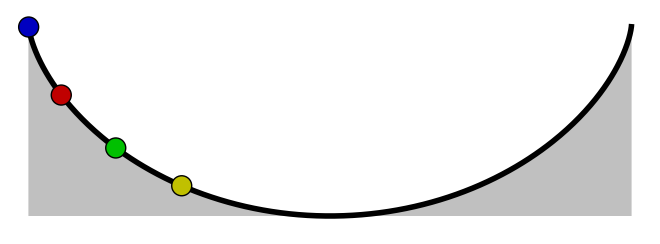

Python code for this plot:
import numpy as np
import matplotlib.pyplot as plt
import matplotlib.patches as patches
from matplotlib import animation # https://matplotlib.org/api/animation_api.html
from math import *

# settings
fname = 'Tautochrone_balls_full_oscillation'
width, height = 640, 224
nframes = 50
fps=20

balls = [
{'a':1.0, 'color':'#0000c0'},
{'a':0.8, 'color':'#c00000'},
{'a':0.6, 'color':'#00c000'},
{'a':0.4, 'color':'#c0c000'}]

def curve(phi):
    x = phi + sin(phi)
    y = 1.0 - cos(phi)
    return np.array([x, y])

def animate(nframe, empty=False):
    t = nframe / float(nframes)
    
    # prepare a clean and image-filling canvas for each frame
    fig = plt.gcf()
    fig.clf()
    ax_canvas = plt.gca()
    ax_canvas.set_position((0, 0, 1, 1))
    ax_canvas.set_xlim(0, width)
    ax_canvas.set_ylim(0, height)
    ax_canvas.axis('off')
    
    # draw the ramp
    x0, y0 = width//2, 18
    h = 192
    npoints = 400
    points = []
    for i in range(npoints):
        phi = i / (npoints - 1.0) * 2 * pi - pi
        x, y = h/2. * curve(phi) + np.array([x0, y0])
        points.append([x, y])
    
    rampline = patches.Polygon(points, closed=False, facecolor='none',
                       edgecolor='black', linewidth=4, capstyle='butt')
    points += [[x0+h*pi/2, y0], [x0-h*pi/2, y0], [x0-h*pi/2, y0+h]]
    ramp = patches.Polygon(points, closed=True, facecolor='#c0c0c0', edgecolor='none')
    ax_canvas.add_patch(ramp)
    ax_canvas.add_patch(rampline)
    
    for b in balls:
        phi_pendulum = b['a'] * -cos(t * 2 * pi)
        phi_wheel = 2 * asin(phi_pendulum)
        x, y = h/2. * curve(phi_wheel) + np.array([x0, y0])
        ax_canvas.add_patch(patches.Circle((x, y), radius=10.,
                            facecolor=b['color'], edgecolor='black'))

fig = plt.figure(figsize=(width/100., height/100.))
anim = animation.FuncAnimation(fig, animate, frames=nframes)
print ('saving', fname + '.gif')
anim.save(fname + '.gif', fps=fps)